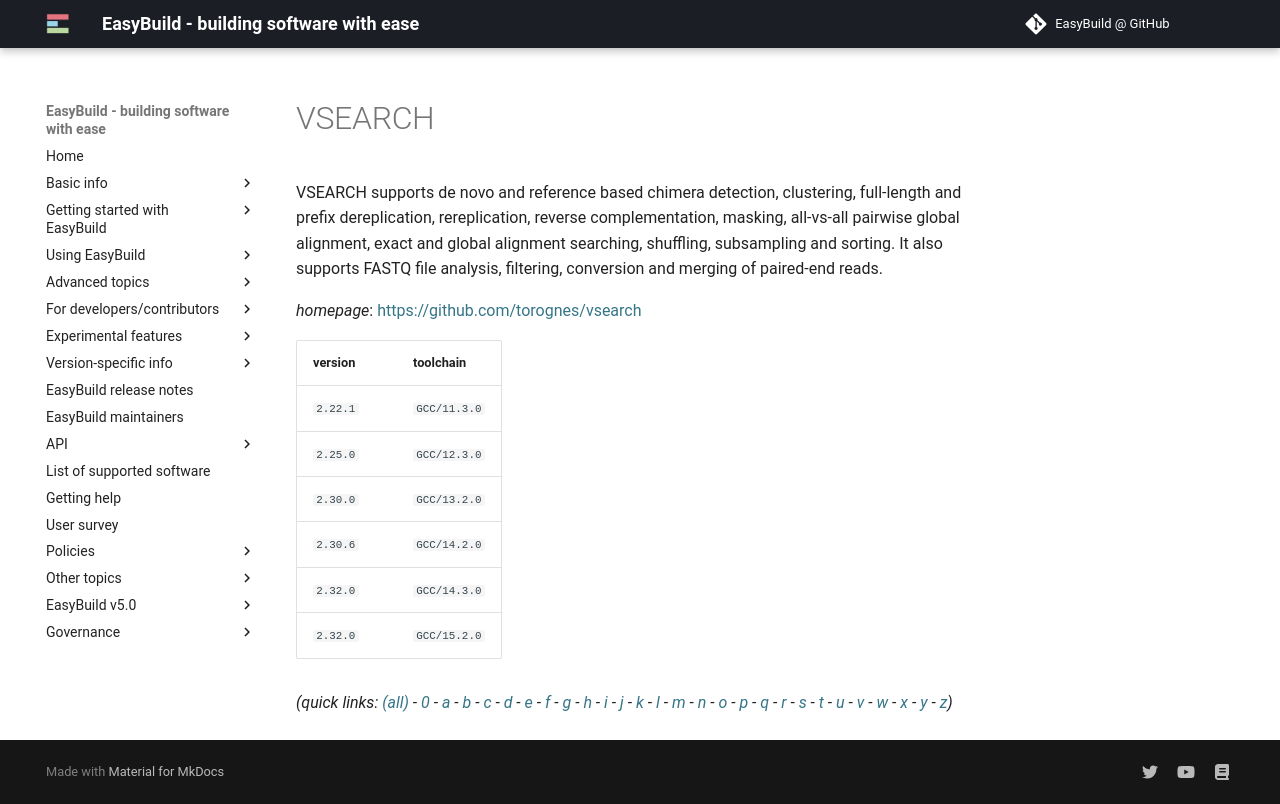

repository: easybuilders/easybuild-docs · page: version-specific/supported-software/v/VSEARCH/index.html · generator: mkdocs

---
search:
  boost: 0.5
---
# VSEARCH

VSEARCH supports de novo and reference based chimera detection,  clustering, full-length and prefix dereplication, rereplication,  reverse complementation, masking, all-vs-all pairwise global alignment,  exact and global alignment searching, shuffling, subsampling and sorting.  It also supports FASTQ file analysis, filtering,  conversion and merging of paired-end reads.

*homepage*: <https://github.com/torognes/vsearch>

version | toolchain
--------|----------
``2.22.1`` | ``GCC/11.3.0``
``2.25.0`` | ``GCC/12.3.0``
``2.30.0`` | ``GCC/13.2.0``
``2.30.6`` | ``GCC/14.2.0``


*(quick links: [(all)](../index.md) - [0](../0/index.md) - [a](../a/index.md) - [b](../b/index.md) - [c](../c/index.md) - [d](../d/index.md) - [e](../e/index.md) - [f](../f/index.md) - [g](../g/index.md) - [h](../h/index.md) - [i](../i/index.md) - [j](../j/index.md) - [k](../k/index.md) - [l](../l/index.md) - [m](../m/index.md) - [n](../n/index.md) - [o](../o/index.md) - [p](../p/index.md) - [q](../q/index.md) - [r](../r/index.md) - [s](../s/index.md) - [t](../t/index.md) - [u](../u/index.md) - [v](../v/index.md) - [w](../w/index.md) - [x](../x/index.md) - [y](../y/index.md) - [z](../z/index.md))*
